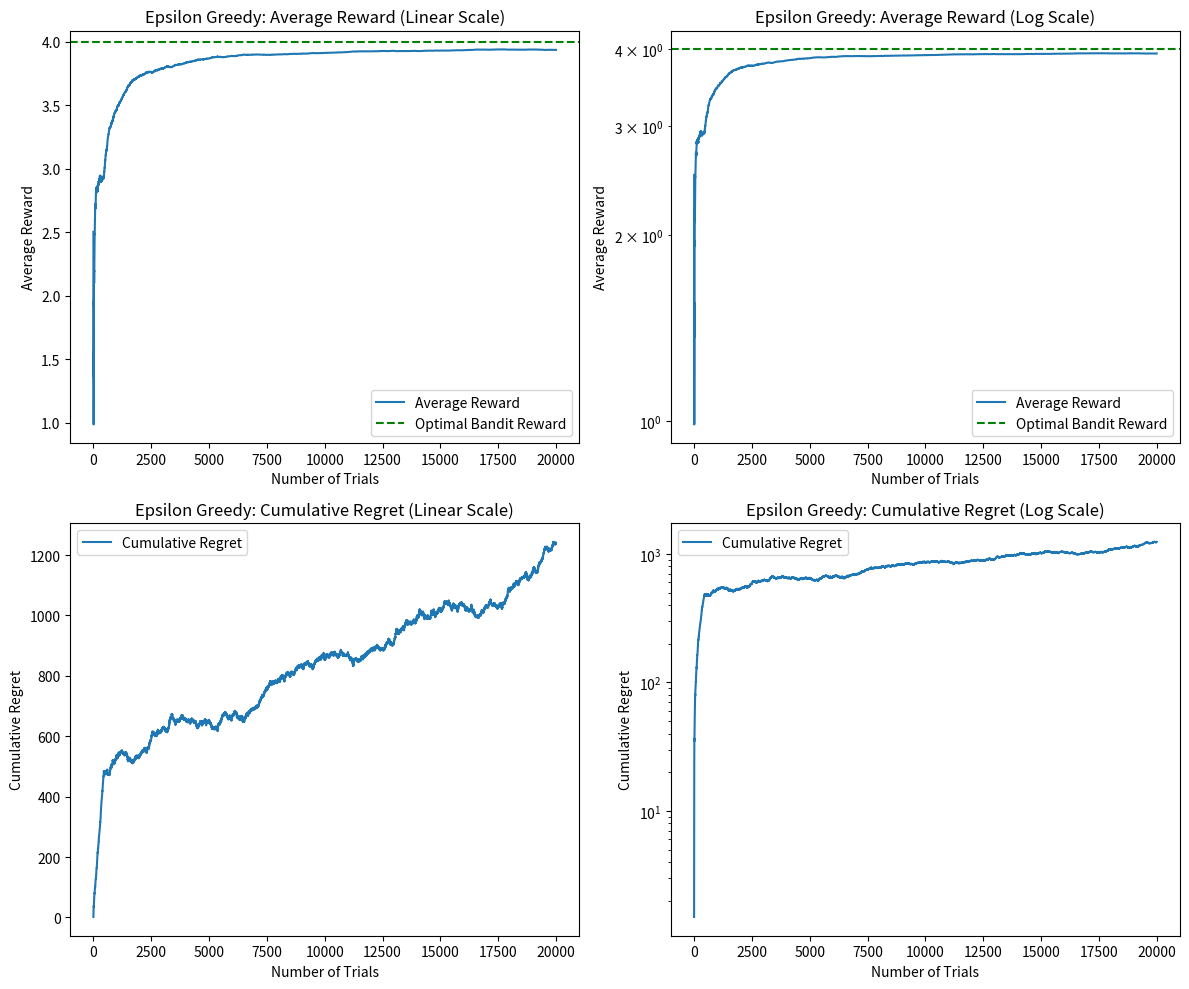
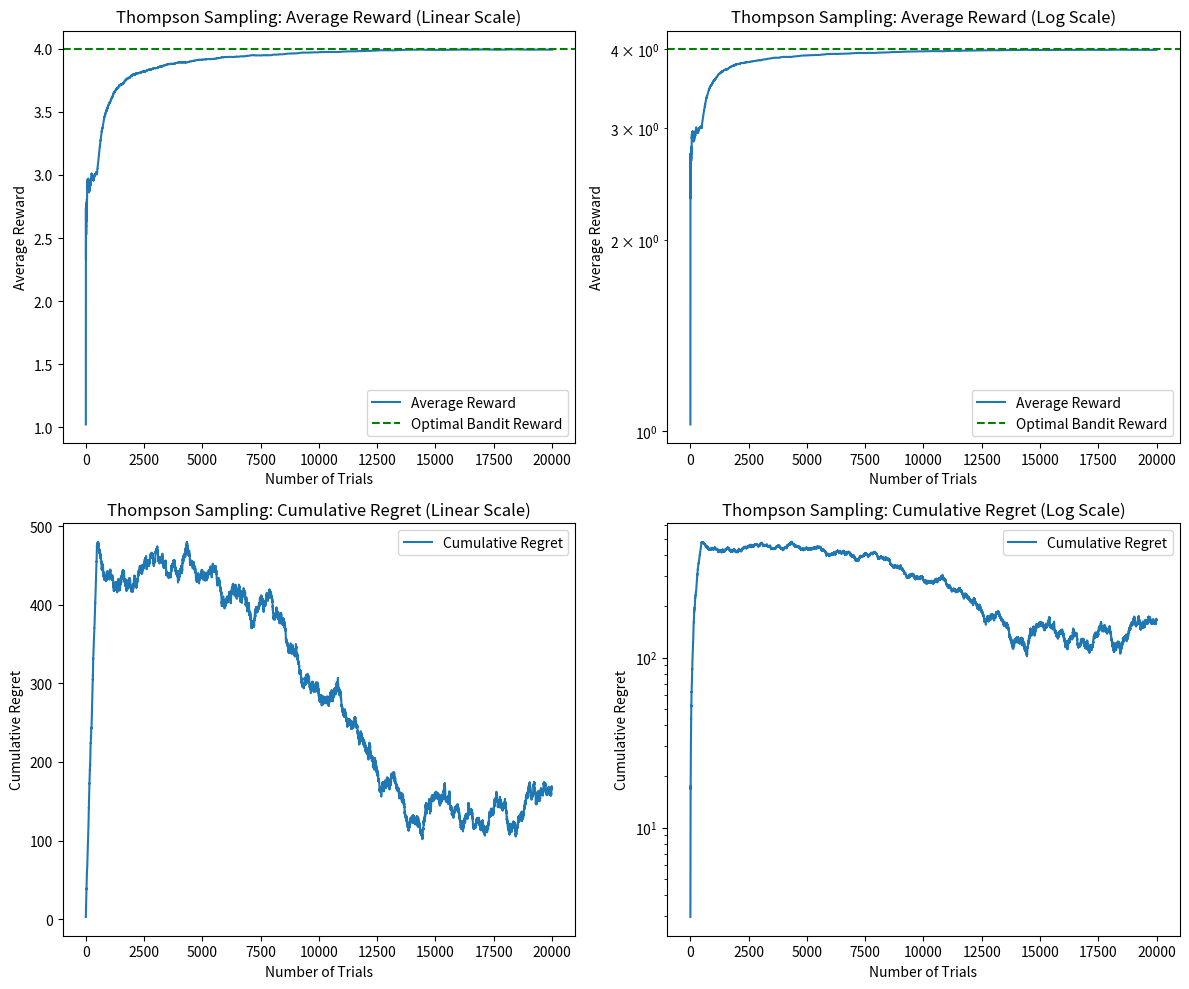
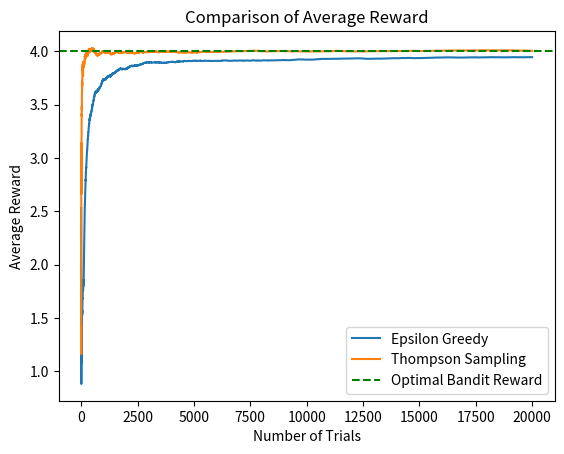

Write the Python code that produced these figures, in order.
from abc import ABC, abstractmethod
import logging
import numpy as np
import matplotlib.pyplot as plt
import csv

# Logger setup
logging.basicConfig()
logger = logging.getLogger("MAB Application")
logger.setLevel(logging.DEBUG)

class Bandit(ABC):
    """
    Abstract base class for bandit algorithms.
    """

    @abstractmethod
    def __init__(self, p):
        pass

    @abstractmethod
    def __repr__(self):
        pass

    @abstractmethod
    def pull(self):
        pass

    @abstractmethod
    def update(self):
        pass

    @classmethod
    @abstractmethod
    def experiment(cls):
        pass

    @classmethod
    @abstractmethod
    def report(cls):
        pass

class Visualization():
    """
    Visualization methods for plotting results of bandit experiments.
    """

    @staticmethod
    def plot_combined(rewards, regrets, num_trials, optimal_bandit_reward, method_name):
        cumulative_rewards = np.cumsum(rewards)
        average_reward = cumulative_rewards / (np.arange(num_trials) + 1)
        cumulative_regrets = optimal_bandit_reward * np.arange(1, num_trials + 1) - cumulative_rewards

        fig, ax = plt.subplots(2, 2, figsize=(12, 10))

        ax[0, 0].plot(average_reward, label="Average Reward")
        ax[0, 0].axhline(optimal_bandit_reward, color="g", linestyle="--", label="Optimal Bandit Reward")
        ax[0, 0].legend()
        ax[0, 0].set_title(f"{method_name}: Average Reward (Linear Scale)")
        ax[0, 0].set_xlabel("Number of Trials")
        ax[0, 0].set_ylabel("Average Reward")

        ax[0, 1].plot(average_reward, label="Average Reward")
        ax[0, 1].axhline(optimal_bandit_reward, color="g", linestyle="--", label="Optimal Bandit Reward")
        ax[0, 1].legend()
        ax[0, 1].set_title(f"{method_name}: Average Reward (Log Scale)")
        ax[0, 1].set_xlabel("Number of Trials")
        ax[0, 1].set_ylabel("Average Reward")
        ax[0, 1].set_yscale("log")

        ax[1, 0].plot(cumulative_regrets, label="Cumulative Regret")
        ax[1, 0].legend()
        ax[1, 0].set_title(f"{method_name}: Cumulative Regret (Linear Scale)")
        ax[1, 0].set_xlabel("Number of Trials")
        ax[1, 0].set_ylabel("Cumulative Regret")

        ax[1, 1].plot(cumulative_regrets, label="Cumulative Regret")
        ax[1, 1].legend()
        ax[1, 1].set_title(f"{method_name}: Cumulative Regret (Log Scale)")
        ax[1, 1].set_xlabel("Number of Trials")
        ax[1, 1].set_ylabel("Cumulative Regret")
        ax[1, 1].set_yscale("log")

        plt.tight_layout()
        plt.show()

class EpsilonGreedy(Bandit):
    def __init__(self, p):
        self.p = p
        self.p_estimate = 0
        self.N = 0

    def pull(self):
        return np.random.randn() + self.p

    def update(self, x):
        self.N += 1
        self.p_estimate = ((self.N - 1) * self.p_estimate + x) / self.N

    def __repr__(self):
        return f"EpsilonGreedy Arm with true mean {self.p:.4f}"

    @classmethod
    def experiment(cls, bandit_probabilities, num_trials, initial_epsilon=0.1, min_epsilon=0.02):
        bandits = [cls(p) for p in bandit_probabilities]
        rewards = []
        optimal_bandit = np.argmax([b.p for b in bandits])

        for i in range(1, num_trials + 1):
            epsilon = max(initial_epsilon / i, min_epsilon)
            if np.random.random() < epsilon:
                chosen_bandit = np.random.randint(len(bandits))
            else:
                chosen_bandit = np.argmax([b.p_estimate for b in bandits])

            reward = bandits[chosen_bandit].pull()
            rewards.append(reward)
            bandits[chosen_bandit].update(reward)

        return bandits, rewards

    @classmethod
    def report(cls, bandit_probabilities, num_trials):
        bandits, rewards = cls.experiment(bandit_probabilities, num_trials)
        optimal_bandit_reward = max(bandit_probabilities)

        with open("epsilon_greedy_results.csv", "w", newline="") as f:
            writer = csv.writer(f)
            writer.writerow(["Bandit", "Reward", "Algorithm"])
            for i, reward in enumerate(rewards):
                writer.writerow([i % len(bandits), reward, "Epsilon Greedy"])

        logger.info("Epsilon Greedy Results:")
        for i, b in enumerate(bandits):
            logger.info(f"Bandit {i}: True Mean = {b.p:.4f}, Estimated Mean = {b.p_estimate:.4f}, Pulled = {b.N}")

        Visualization.plot_combined(rewards, rewards, num_trials, optimal_bandit_reward, "Epsilon Greedy")

class ThompsonSampling(Bandit):
    def __init__(self, m):
        self.m = m
        self.m_estimate = 0
        self.lambda_ = 1
        self.tau = 1
        self.sum_x = 0
        self.N = 0

    def pull(self):
        return np.random.randn() / np.sqrt(self.tau) + self.m

    def sample(self):
        return np.random.randn() / np.sqrt(self.lambda_) + self.m_estimate

    def update(self, x):
        self.N += 1
        self.sum_x += x
        self.lambda_ += self.tau
        self.m_estimate = self.sum_x / self.lambda_

    def __repr__(self):
        return f"ThompsonSampling Arm with true mean {self.m:.4f}"

    @classmethod
    def experiment(cls, bandit_probabilities, num_trials):
        bandits = [cls(p) for p in bandit_probabilities]
        rewards = []

        for _ in range(num_trials):
            chosen_bandit = np.argmax([b.sample() for b in bandits])
            reward = bandits[chosen_bandit].pull()
            rewards.append(reward)
            bandits[chosen_bandit].update(reward)

        return bandits, rewards

    @classmethod
    def report(cls, bandit_probabilities, num_trials):
        bandits, rewards = cls.experiment(bandit_probabilities, num_trials)
        optimal_bandit_reward = max(bandit_probabilities)

        with open("thompson_sampling_results.csv", "w", newline="") as f:
            writer = csv.writer(f)
            writer.writerow(["Bandit", "Reward", "Algorithm"])
            for i, reward in enumerate(rewards):
                writer.writerow([i % len(bandits), reward, "Thompson Sampling"])

        logger.info("Thompson Sampling Results:")
        for i, b in enumerate(bandits):
            logger.info(f"Bandit {i}: True Mean = {b.m:.4f}, Estimated Mean = {b.m_estimate:.4f}, Pulled = {b.N}")

        Visualization.plot_combined(rewards, rewards, num_trials, optimal_bandit_reward, "Thompson Sampling")

def comparison(bandit_rewards, num_trials):
    eg_bandits, eg_rewards = EpsilonGreedy.experiment(bandit_rewards, num_trials)
    ts_bandits, ts_rewards = ThompsonSampling.experiment(bandit_rewards, num_trials)

    optimal_bandit_reward = max(bandit_rewards)
    eg_cumulative_rewards = np.cumsum(eg_rewards) / (np.arange(1, num_trials + 1))
    ts_cumulative_rewards = np.cumsum(ts_rewards) / (np.arange(1, num_trials + 1))

    plt.plot(eg_cumulative_rewards, label="Epsilon Greedy")
    plt.plot(ts_cumulative_rewards, label="Thompson Sampling")
    plt.axhline(optimal_bandit_reward, color="g", linestyle="--", label="Optimal Bandit Reward")
    plt.legend()
    plt.title("Comparison of Average Reward")
    plt.xlabel("Number of Trials")
    plt.ylabel("Average Reward")
    plt.show()

if __name__ == "__main__":
    BANDIT_REWARDS = [1.0, 2.0, 3.0, 4.0]
    NUM_TRIALS = 20000

    EpsilonGreedy.report(BANDIT_REWARDS, NUM_TRIALS)
    ThompsonSampling.report(BANDIT_REWARDS, NUM_TRIALS)
    comparison(BANDIT_REWARDS, NUM_TRIALS)
